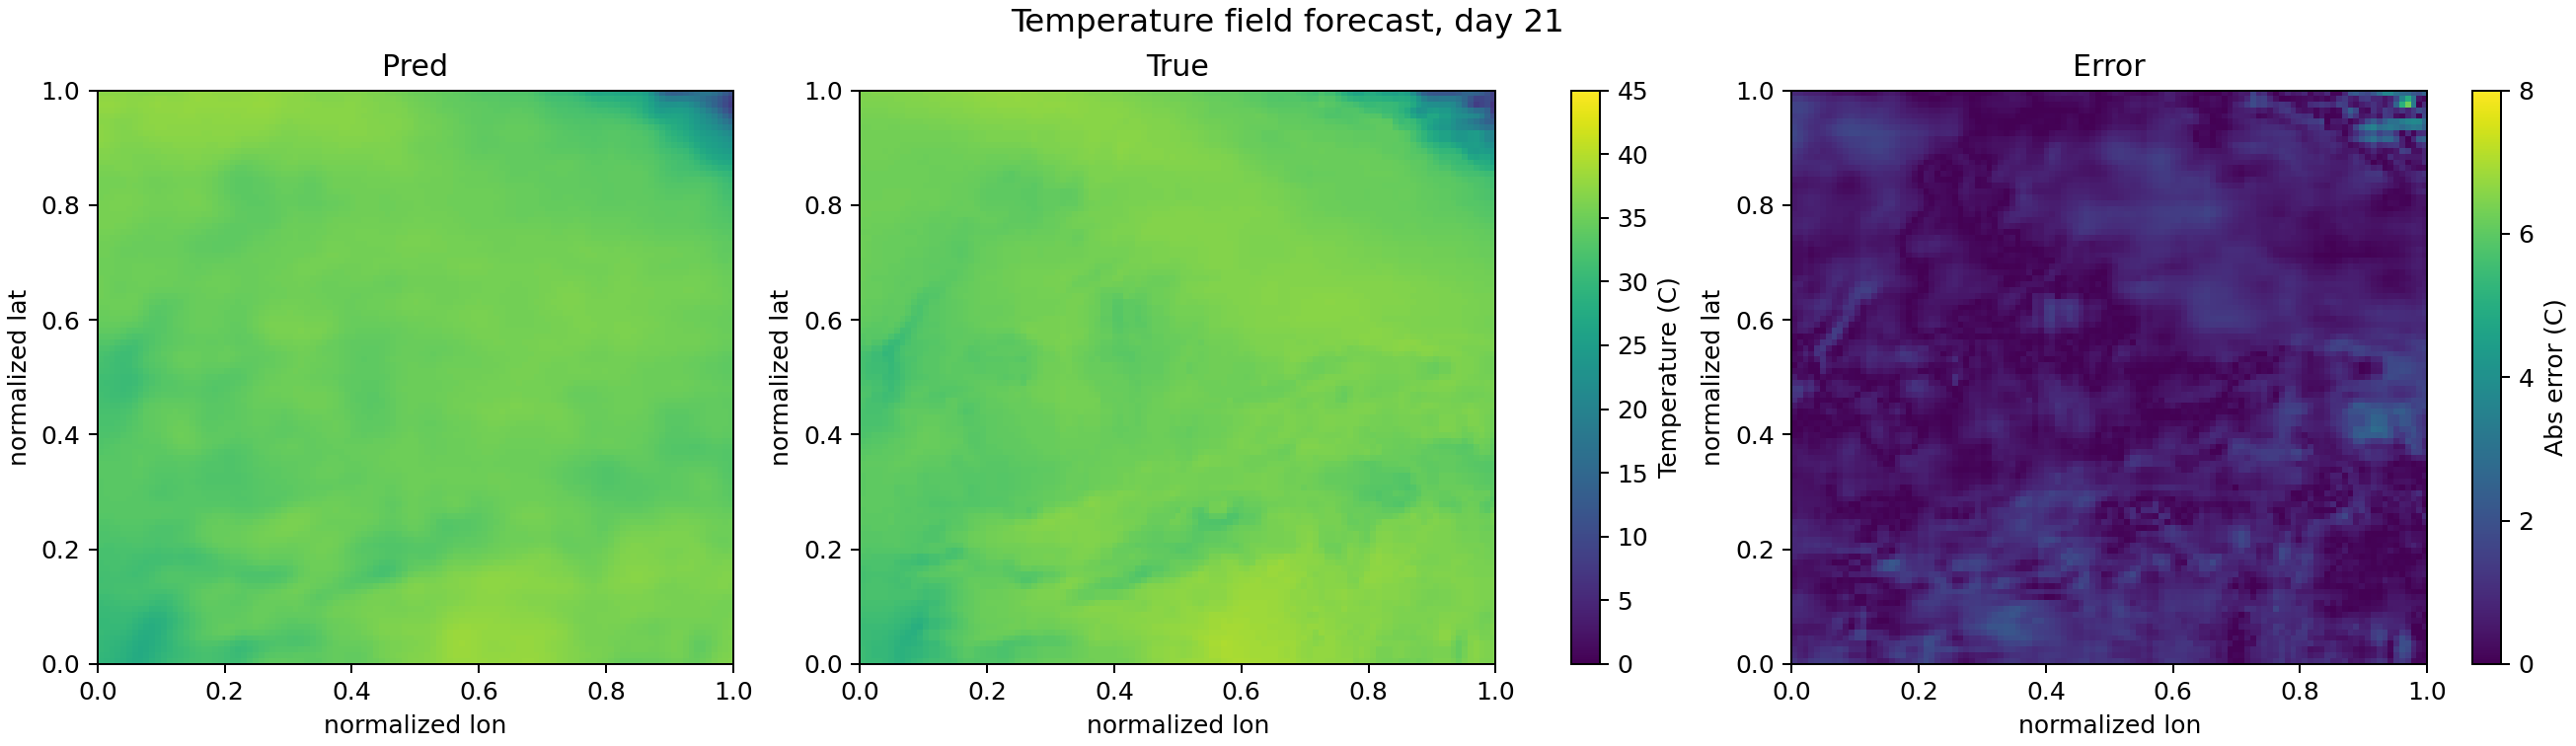

The table this chart was drawn from, first rows:
day_index, lat, lon, true_temp_C, pred_temp_C, abs_error_C
21, 0.0000000000, 0.0000000000, 30.85, 29.65, 1.203
21, 0.0000000000, 0.009091, 30.43, 29.48, 0.9491
21, 0.0000000000, 0.01818, 30.24, 29.23, 1.01
21, 0.0000000000, 0.02727, 30.24, 28.95, 1.289
21, 0.0000000000, 0.03636, 29.94, 28.58, 1.357
21, 0.0000000000, 0.04545, 29.55, 28.1, 1.455
21, 0.0000000000, 0.05455, 29.11, 27.67, 1.435
21, 0.0000000000, 0.06364, 28.97, 27.6, 1.372
21, 0.0000000000, 0.07273, 29.43, 28, 1.434
21, 0.0000000000, 0.08182, 29.91, 28.65, 1.258
21, 0.0000000000, 0.09091, 30.35, 29.31, 1.041
21, 0.0000000000, 0.1, 30.83, 29.84, 0.9866
21, 0.0000000000, 0.1091, 31.17, 30.28, 0.8983
21, 0.0000000000, 0.1182, 31.17, 30.63, 0.5447
21, 0.0000000000, 0.1273, 31.5, 30.92, 0.5763
21, 0.0000000000, 0.1364, 31.63, 31.19, 0.4359
21, 0.0000000000, 0.1455, 31.98, 31.49, 0.4864
21, 0.0000000000, 0.1545, 32.55, 31.77, 0.7714
21, 0.0000000000, 0.1636, 32.94, 31.91, 1.024
21, 0.0000000000, 0.1727, 33.03, 31.86, 1.163
21, 0.0000000000, 0.1818, 32.82, 31.71, 1.117
21, 0.0000000000, 0.1909, 32.82, 31.51, 1.305
21, 0.0000000000, 0.2, 32.79, 31.26, 1.527
21, 0.0000000000, 0.2091, 32.79, 31.02, 1.764
21, 0.0000000000, 0.2182, 32.53, 31.03, 1.503
21, 0.0000000000, 0.2273, 32.57, 31.43, 1.141
21, 0.0000000000, 0.2364, 33.03, 32.11, 0.9179
21, 0.0000000000, 0.2455, 33.67, 32.82, 0.8551
21, 0.0000000000, 0.2545, 33.95, 33.35, 0.6029
21, 0.0000000000, 0.2636, 33.98, 33.66, 0.3215
21, 0.0000000000, 0.2727, 34.09, 33.83, 0.2603
21, 0.0000000000, 0.2818, 34.3, 33.91, 0.3855
21, 0.0000000000, 0.2909, 34.58, 33.94, 0.6383
21, 0.0000000000, 0.3, 34.58, 33.91, 0.6674
21, 0.0000000000, 0.3091, 34.67, 33.84, 0.8275
21, 0.0000000000, 0.3182, 34.67, 33.76, 0.9097
21, 0.0000000000, 0.3273, 34.73, 33.69, 1.044
21, 0.0000000000, 0.3364, 34.85, 33.65, 1.192
21, 0.0000000000, 0.3455, 35.02, 33.73, 1.287
21, 0.0000000000, 0.3545, 35.18, 33.95, 1.23
21, 0.0000000000, 0.3636, 35.31, 34.22, 1.091
21, 0.0000000000, 0.3727, 35.38, 34.37, 1.007
21, 0.0000000000, 0.3818, 35.38, 34.35, 1.037
21, 0.0000000000, 0.3909, 35.38, 34.21, 1.17
21, 0.0000000000, 0.4, 35.39, 34.13, 1.254
21, 0.0000000000, 0.4091, 35.39, 34.19, 1.2
21, 0.0000000000, 0.4182, 35.49, 34.37, 1.121
21, 0.0000000000, 0.4273, 35.7, 34.63, 1.07
21, 0.0000000000, 0.4364, 36.11, 34.95, 1.164
21, 0.0000000000, 0.4455, 36.52, 35.28, 1.238
21, 0.0000000000, 0.4545, 36.88, 35.56, 1.318
21, 0.0000000000, 0.4636, 37.17, 35.79, 1.385
21, 0.0000000000, 0.4727, 37.17, 36.03, 1.138
21, 0.0000000000, 0.4818, 37.53, 36.29, 1.231
21, 0.0000000000, 0.4909, 37.74, 36.5, 1.235
21, 0.0000000000, 0.5, 37.78, 36.62, 1.157
21, 0.0000000000, 0.5091, 37.91, 36.7, 1.212
21, 0.0000000000, 0.5182, 38.05, 36.83, 1.224
21, 0.0000000000, 0.5273, 38.2, 37.08, 1.123
21, 0.0000000000, 0.5364, 38.31, 37.4, 0.9137
... 10,929 more rows
